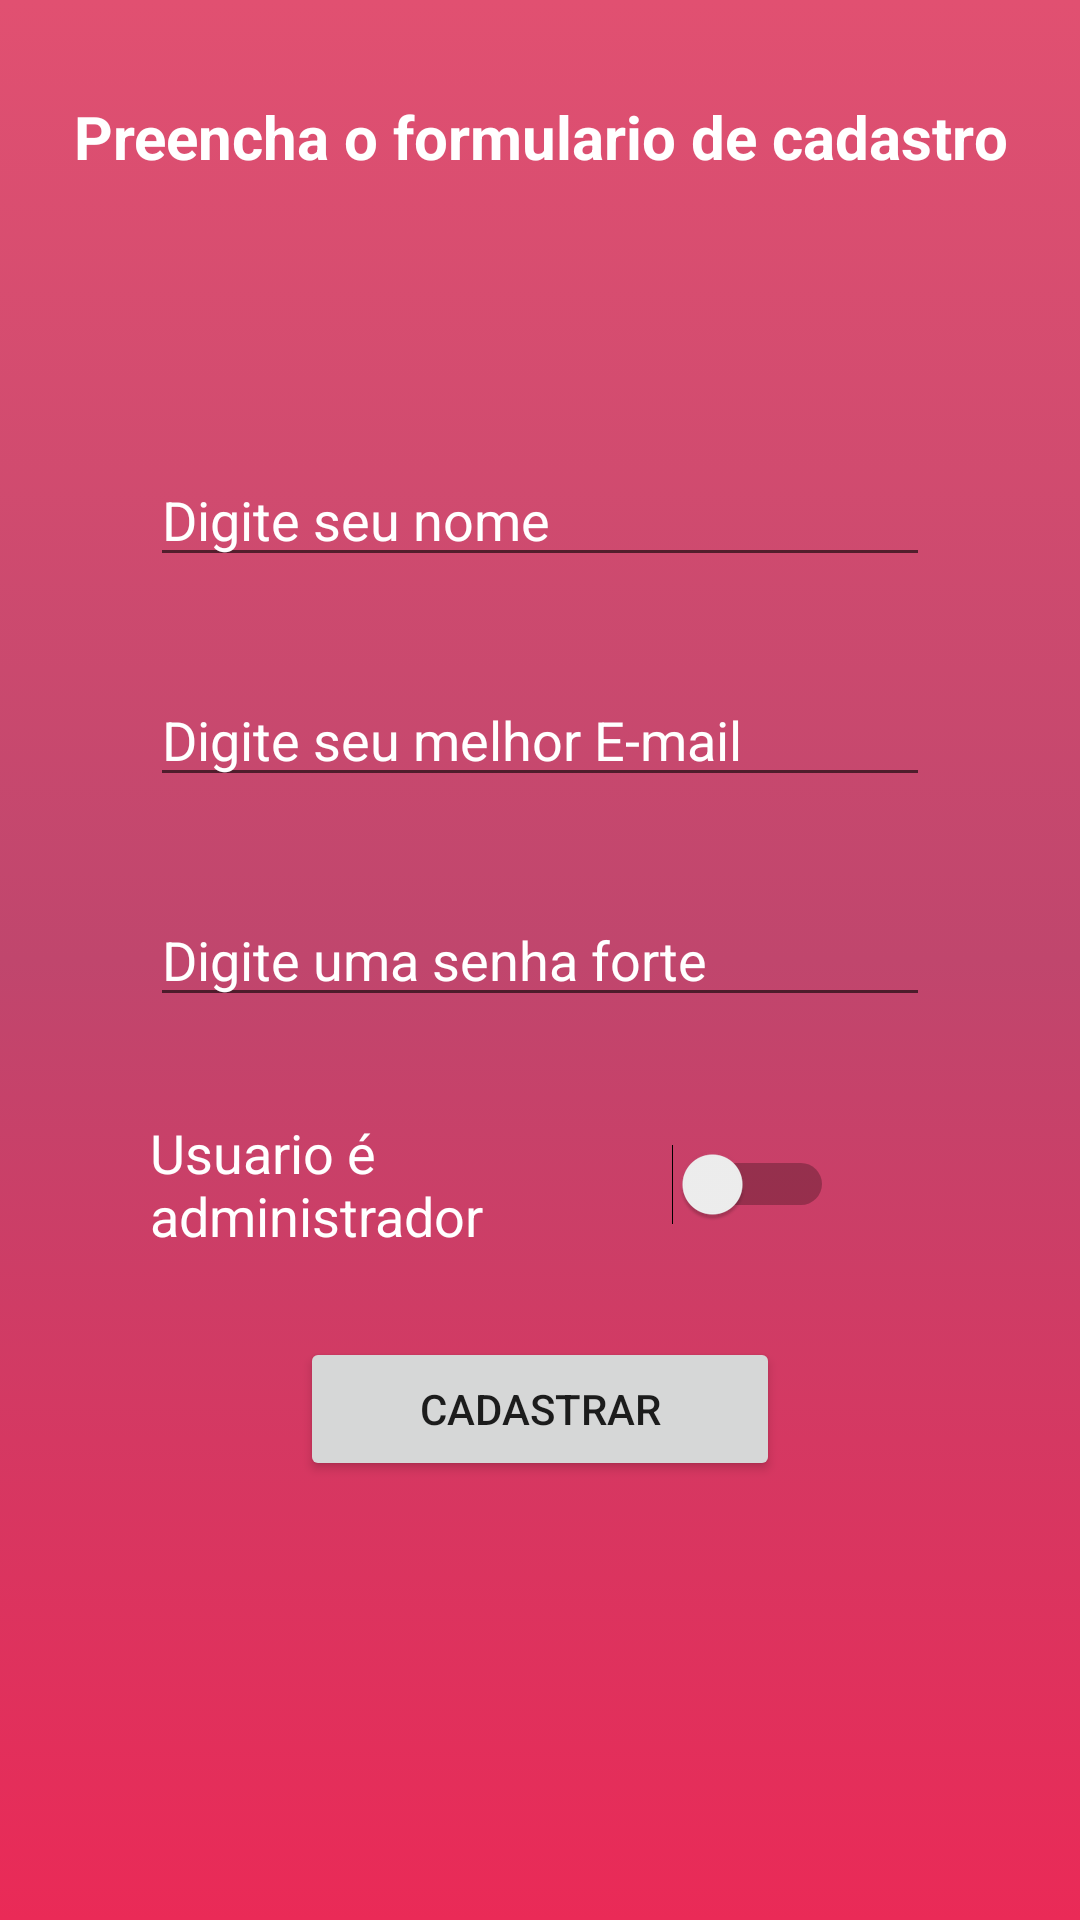

The Android layout XML behind this screen, and the referenced resources:
<!-- AndroidManifest.xml: application theme AppTheme -->
<!-- res/layout/activity_cadastro.xml -->
<?xml version="1.0" encoding="utf-8"?>
<androidx.constraintlayout.widget.ConstraintLayout xmlns:android="http://schemas.android.com/apk/res/android"
    xmlns:app="http://schemas.android.com/apk/res-auto"
    xmlns:tools="http://schemas.android.com/tools"
    android:layout_width="match_parent"
    android:layout_height="match_parent"
    tools:context=".view.cadastro.CadastroActivity"
    android:background="@drawable/background_color_home">

    <TextView
        android:id="@+id/textView_titulo_cadastro"
        android:layout_width="0dp"
        android:layout_height="wrap_content"
        android:layout_marginTop="32dp"
        android:text="Preencha o formulario de cadastro"
        android:textAlignment="center"
        android:textColor="#fff"
        android:textSize="20sp"
        android:textStyle="bold"
        app:layout_constraintEnd_toEndOf="parent"
        app:layout_constraintStart_toStartOf="parent"
        app:layout_constraintTop_toTopOf="parent" />

    <EditText
        android:id="@+id/editText_nomeCad"
        android:layout_width="0dp"
        android:layout_height="wrap_content"
        android:layout_marginStart="50dp"
        android:layout_marginTop="92dp"
        android:layout_marginEnd="50dp"
        android:ems="10"
        android:hint="Digite seu nome"
        android:inputType="textPersonName"
        android:textColor="#fff"
        android:textColorHint="#fff"
        android:textSize="18sp"
        app:layout_constraintEnd_toEndOf="parent"
        app:layout_constraintHorizontal_bias="0.0"
        app:layout_constraintStart_toStartOf="parent"
        app:layout_constraintTop_toBottomOf="@+id/textView_titulo_cadastro" />

    <EditText
        android:id="@+id/editText_emailCad"
        android:layout_width="0dp"
        android:layout_height="wrap_content"
        android:layout_marginTop="32dp"
        android:ems="10"
        android:hint="Digite seu melhor E-mail"
        android:textColor="#fff"
        android:textColorHint="#fff"
        android:textSize="18sp"
        android:inputType="textPersonName"
        app:layout_constraintEnd_toEndOf="@+id/editText_nomeCad"
        app:layout_constraintStart_toStartOf="@+id/editText_nomeCad"
        app:layout_constraintTop_toBottomOf="@+id/editText_nomeCad" />

    <EditText
        android:id="@+id/editText_senhaCad"
        android:layout_width="0dp"
        android:layout_height="wrap_content"
        android:layout_marginTop="32dp"
        android:ems="10"
        android:hint="Digite uma senha forte"
        android:textColor="#fff"
        android:textColorHint="#fff"
        android:textSize="18sp"
        android:inputType="textPersonName"
        app:layout_constraintEnd_toEndOf="@+id/editText_emailCad"
        app:layout_constraintStart_toStartOf="@+id/editText_emailCad"
        app:layout_constraintTop_toBottomOf="@+id/editText_emailCad" />

    <Switch
        android:id="@+id/switch_admin"
        android:layout_width="0dp"
        android:layout_height="wrap_content"
        android:layout_marginTop="33dp"
        android:layout_marginEnd="32dp"
        android:text="Usuario é administrador  "
        android:textColor="#fff"
        android:textColorHint="#fff"
        android:textSize="18sp"
        app:layout_constraintEnd_toEndOf="@+id/editText_senhaCad"
        app:layout_constraintStart_toStartOf="@+id/editText_senhaCad"
        app:layout_constraintTop_toBottomOf="@+id/editText_senhaCad" />

    <Button
        android:id="@+id/button_cadastrar"
        android:layout_width="0dp"
        android:layout_height="wrap_content"
        android:layout_marginStart="100dp"
        android:layout_marginTop="72dp"
        android:layout_marginEnd="100dp"
        android:layout_marginBottom="190dp"
        android:text="Cadastrar"
        app:layout_constraintBottom_toBottomOf="parent"
        app:layout_constraintEnd_toEndOf="parent"
        app:layout_constraintStart_toStartOf="parent"
        app:layout_constraintTop_toBottomOf="@+id/switch_admin" />
</androidx.constraintlayout.widget.ConstraintLayout>
<!-- resources referenced by this layout -->
<resources>
  <!-- drawable background_color_home (drawable) -->
  <?xml version="1.0" encoding="utf-8"?>
  <selector xmlns:android="http://schemas.android.com/apk/res/android">
      <item>
          <shape>
              <gradient
                  android:angle="-90"
                  android:startColor="#E15071"
                  android:centerColor="#C0466D"
                  android:endColor="#EA2A57"
                  android:type="linear"
                  />
          </shape>
      </item>
  </selector>
  <style name="AppTheme" parent="Theme.AppCompat.Light.NoActionBar">
          
          <item name="colorPrimary">@color/colorDefaultBlue</item>
          <item name="colorPrimaryDark">@color/colorPrimaryDark</item>
          <item name="colorAccent">@color/colorAccent</item>
      </style>
  <color name="colorDefaultBlue">#CE0845A5</color>
  <color name="colorPrimaryDark">#3700B3</color>
  <color name="colorAccent">#03DAC5</color>
</resources>
